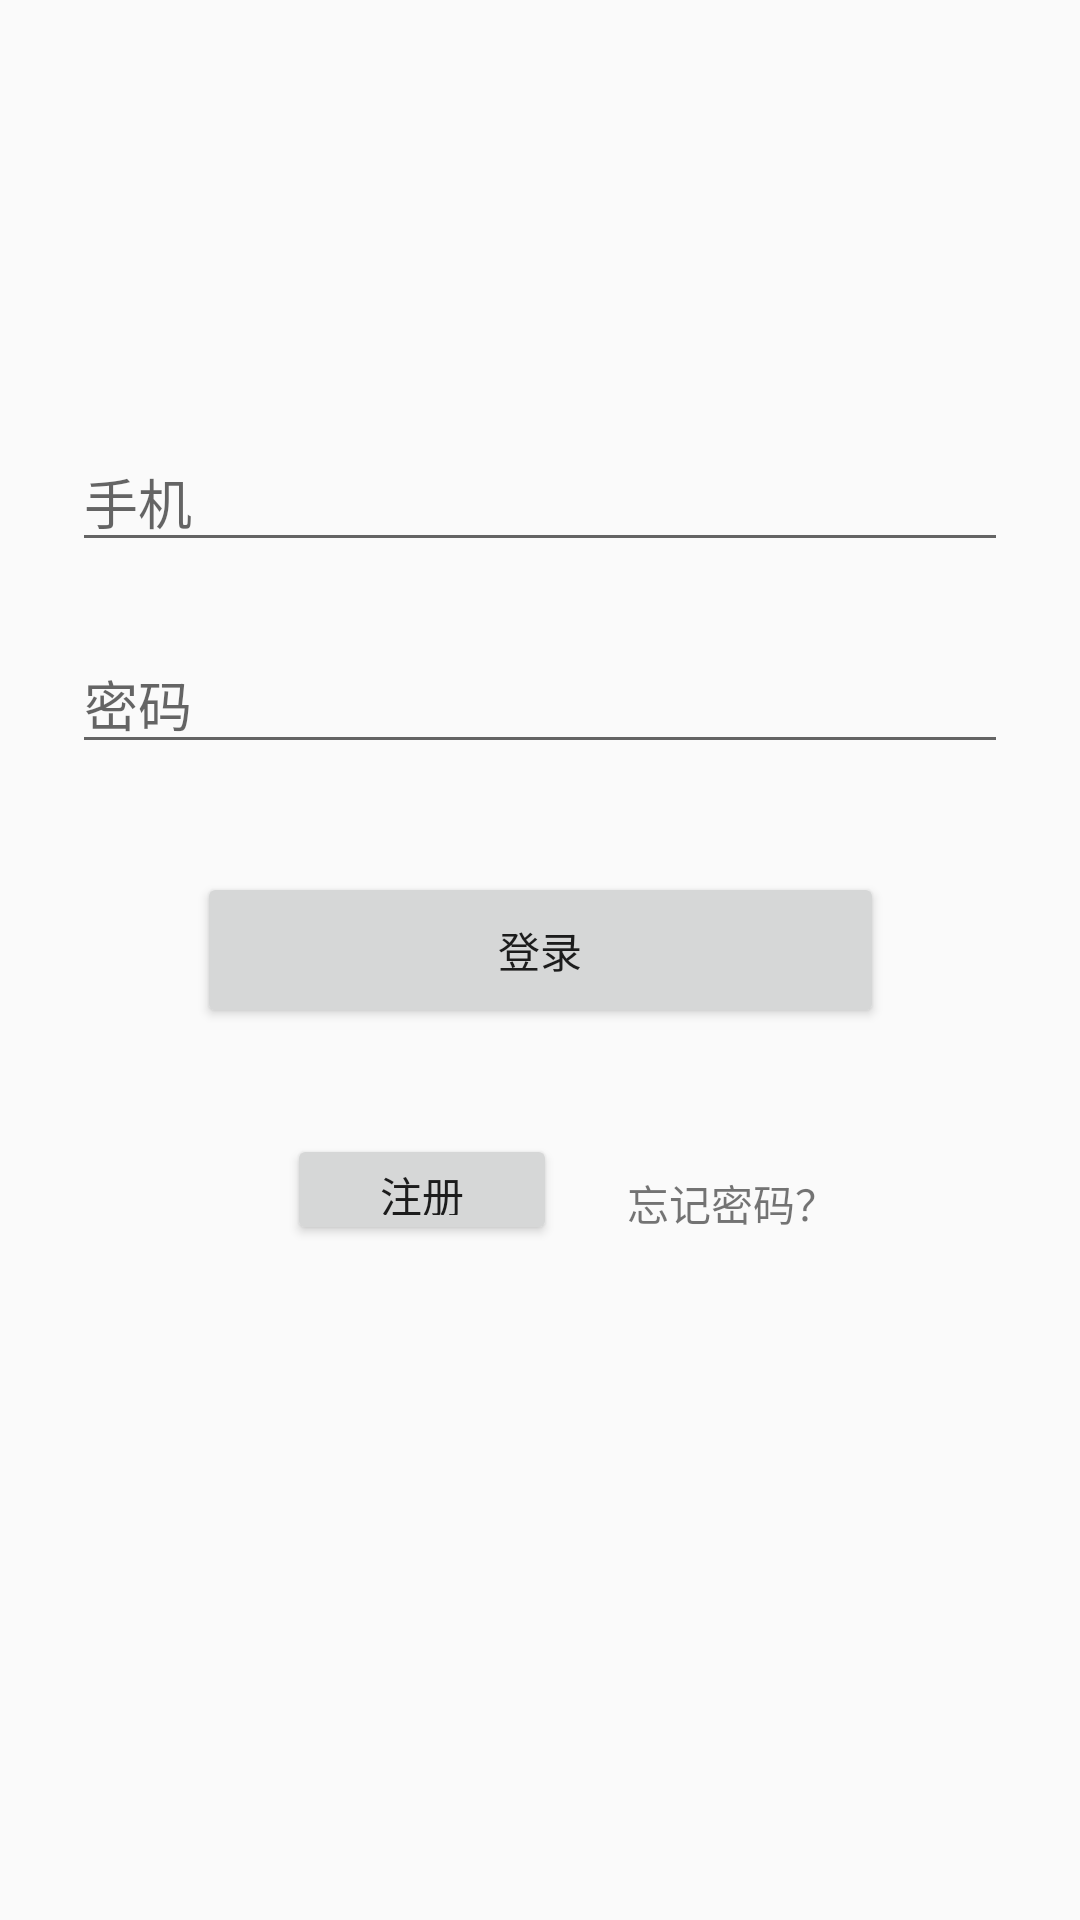

Android layout source for this screen:
<!-- AndroidManifest.xml: application theme AppTheme -->
<!-- res/layout/activity_login.xml -->
<?xml version="1.0" encoding="utf-8"?>
<androidx.constraintlayout.widget.ConstraintLayout xmlns:android="http://schemas.android.com/apk/res/android"
    xmlns:app="http://schemas.android.com/apk/res-auto"
    xmlns:tools="http://schemas.android.com/tools"
    android:id="@+id/container"
    android:layout_width="match_parent"
    android:layout_height="match_parent"
    android:paddingLeft="@dimen/activity_horizontal_margin"
    android:paddingTop="@dimen/activity_vertical_margin"
    android:paddingRight="@dimen/activity_horizontal_margin"
    android:paddingBottom="@dimen/activity_vertical_margin"
    tools:context=".ui.login.LoginActivity">

    <Button
        android:id="@+id/bt_login"
        android:layout_width="229dp"
        android:layout_height="52dp"
        android:layout_gravity="start"
        android:layout_marginStart="48dp"
        android:layout_marginTop="16dp"
        android:layout_marginEnd="48dp"
        android:layout_marginBottom="64dp"
        android:enabled="true"
        android:text="登录"
        android:textAlignment="center"
        app:layout_constraintBottom_toBottomOf="parent"
        app:layout_constraintEnd_toEndOf="parent"
        app:layout_constraintStart_toStartOf="parent"
        app:layout_constraintTop_toBottomOf="@+id/password"
        app:layout_constraintVertical_bias="0.079" />

    <EditText
        android:id="@+id/username"
        android:layout_width="0dp"
        android:layout_height="wrap_content"
        android:layout_marginStart="24dp"
        android:layout_marginTop="144dp"
        android:layout_marginEnd="24dp"

        android:hint="@string/prompt_email"
        android:inputType="textPhonetic"
        android:selectAllOnFocus="true"
        app:layout_constraintEnd_toEndOf="parent"
        app:layout_constraintStart_toStartOf="parent"
        app:layout_constraintTop_toTopOf="parent" />

    <EditText
        android:id="@+id/password"
        android:layout_width="0dp"
        android:layout_height="wrap_content"
        android:layout_marginStart="24dp"
        android:layout_marginTop="24dp"
        android:hint="@string/prompt_password"
        android:layout_marginEnd="24dp"



        android:inputType="textPassword"
        android:selectAllOnFocus="true"
        app:layout_constraintEnd_toEndOf="parent"
        app:layout_constraintStart_toStartOf="parent"
        app:layout_constraintTop_toBottomOf="@+id/username"
        />

    <TextView
        android:id="@+id/forget_password"
        android:layout_width="75dp"
        android:layout_height="25dp"
        android:layout_marginTop="48dp"
        android:layout_marginEnd="76dp"


        android:text="忘记密码？"
        app:layout_constraintBottom_toBottomOf="parent"
        app:layout_constraintEnd_toEndOf="parent"
        app:layout_constraintTop_toBottomOf="@+id/bt_login"
        app:layout_constraintVertical_bias="0.0" />

    <Button
        android:id="@+id/bt_register"
        android:layout_width="90dp"
        android:layout_height="37dp"
        android:layout_marginStart="64dp"
        android:layout_marginTop="33dp"
        android:text="注册"
        android:enabled="true"
        app:layout_constraintBottom_toBottomOf="parent"
        app:layout_constraintEnd_toStartOf="@+id/forget_password"
        app:layout_constraintHorizontal_bias="0.577"
        app:layout_constraintStart_toStartOf="parent"
        app:layout_constraintTop_toBottomOf="@+id/bt_login"
        app:layout_constraintVertical_bias="0.01" />

    <TextView
        android:id="@+id/login_error"
        android:layout_width="wrap_content"
        android:layout_height="wrap_content"
        android:gravity="center_vertical"
        android:text=""
        app:layout_constraintBottom_toTopOf="@+id/bt_login"
        app:layout_constraintEnd_toEndOf="parent"
        app:layout_constraintStart_toStartOf="parent"

        app:layout_constraintVertical_bias="0.66" />
</androidx.constraintlayout.widget.ConstraintLayout>
<!-- resources referenced by this layout -->
<resources>
  <string name="prompt_email">手机</string>
  <string name="prompt_password">密码</string>
  <style name="AppTheme" parent="Theme.AppCompat.Light.NoActionBar">
          
          <item name="colorPrimary">@color/colorPrimary</item>
          <item name="colorPrimaryDark">@color/colorPrimaryDark</item>
          <item name="colorAccent">@color/colorAccent</item>
      </style>
  <color name="colorPrimary">#FFD54F</color>
  <color name="colorPrimaryDark">#41F36E8A</color>
  <color name="colorAccent">#DCEDC8</color>
</resources>
